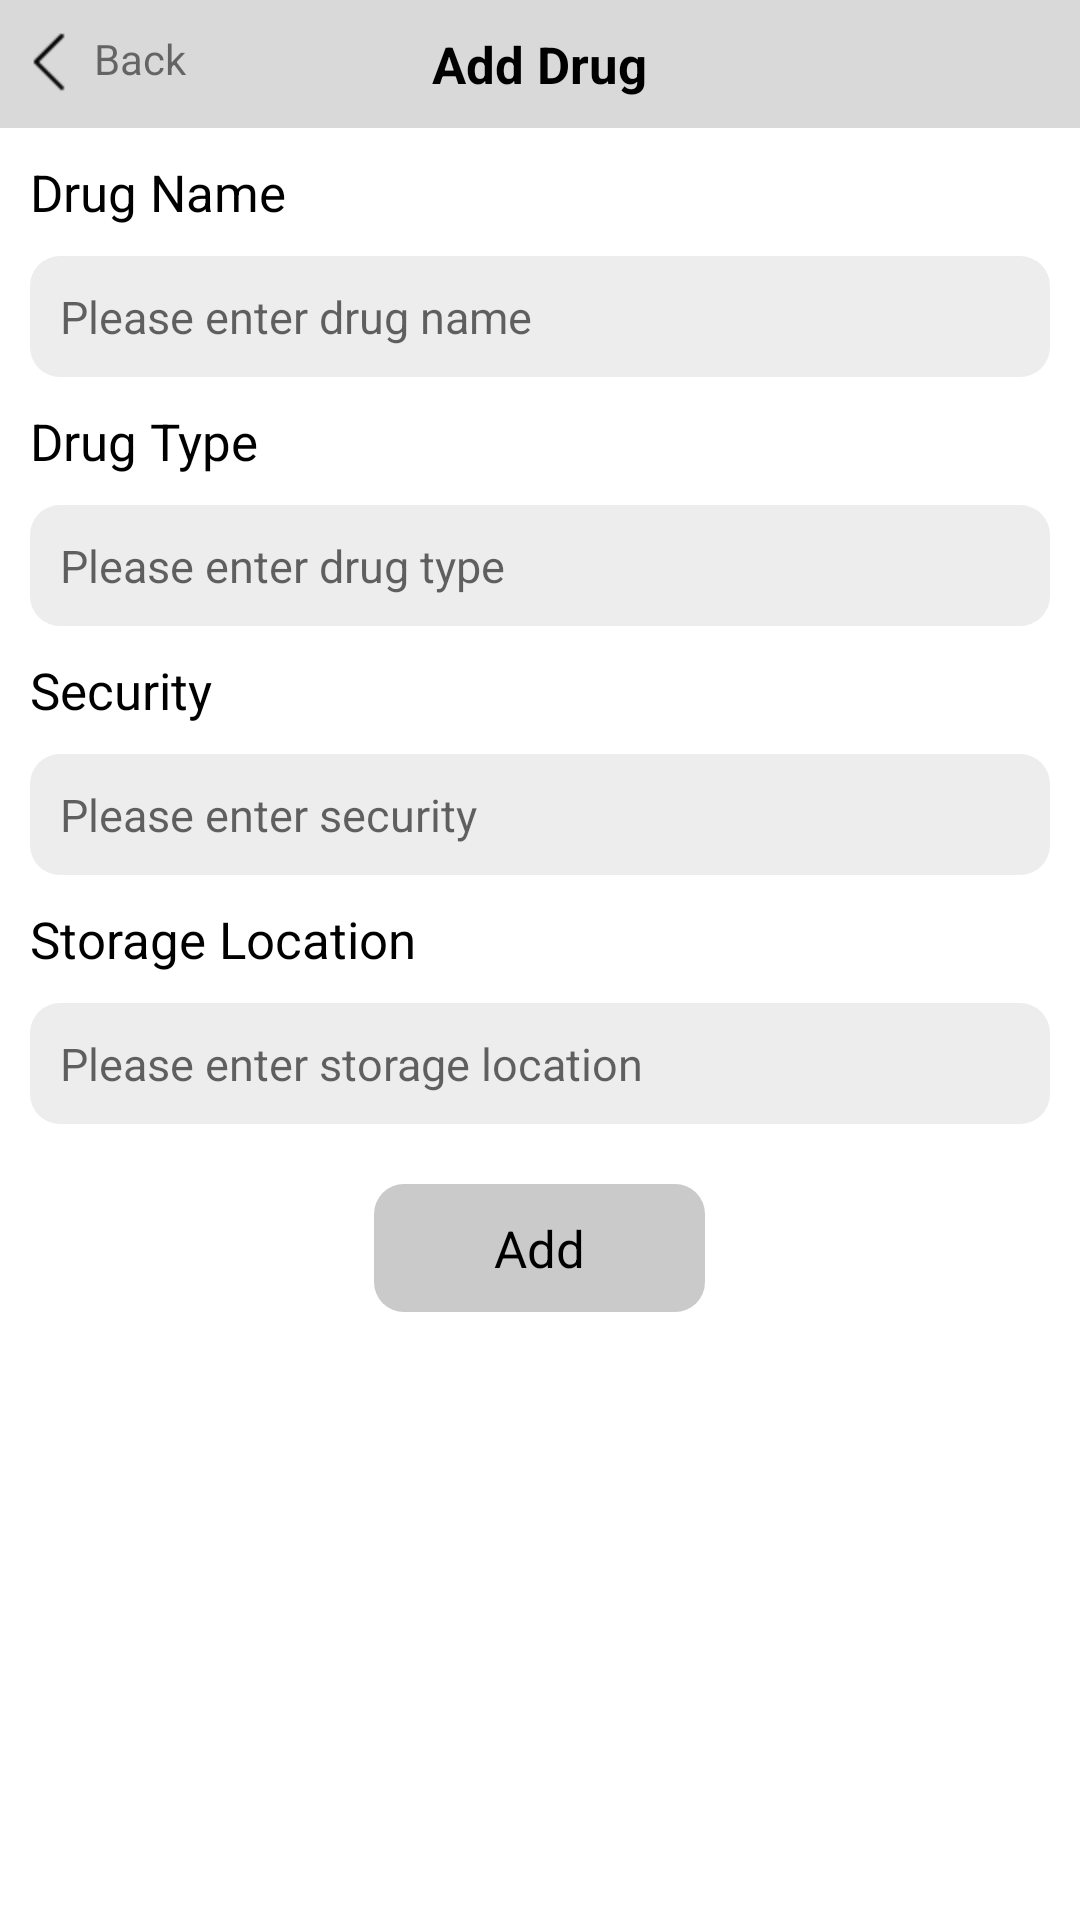

Write the Android layout XML for this screen, with the resource values it uses.
<!-- AndroidManifest.xml: application theme Theme.DrugApplication -->
<!-- res/layout/activity_add_drug.xml -->
<?xml version="1.0" encoding="utf-8"?>
<LinearLayout
    xmlns:android="http://schemas.android.com/apk/res/android"
    xmlns:app="http://schemas.android.com/apk/res-auto"
    xmlns:tools="http://schemas.android.com/tools"
    android:layout_width="match_parent"
    android:layout_height="match_parent"
    android:orientation="vertical"
    tools:context=".activity.AddDrugActivity">
    <RelativeLayout
        android:layout_width="match_parent"
        android:layout_height="wrap_content"
        android:background="#D9D9D9"
        >

        <TextView
            android:id="@+id/back_tv"
            android:layout_width="wrap_content"
            android:layout_height="wrap_content"
            android:drawableLeft="@drawable/icon_back"
            android:padding="10dp"
            android:text="Back" />
        <TextView
            android:layout_width="wrap_content"
            android:layout_height="wrap_content"
            android:layout_centerInParent="true"
            android:padding="10dp"
            android:text="Add Drug"
            android:textColor="@color/black"
            android:textSize="17sp"
            android:textStyle="bold" />
    </RelativeLayout>
    <ScrollView
        android:layout_width="match_parent"
        android:layout_height="match_parent">
        <LinearLayout
            android:orientation="vertical"
            android:layout_marginBottom="20dp"
            android:layout_width="match_parent"
            android:layout_height="wrap_content">


            <TextView
                android:layout_width="wrap_content"
                android:layout_height="wrap_content"
                android:text="Drug Name"
                android:padding="10dp"
                android:textColor="@color/black"
                android:textSize="17sp"
                />
            <EditText
                android:layout_width="match_parent"
                android:layout_height="wrap_content"
                android:padding="10dp"
                android:maxLength="20"
                android:maxLines="1"
                android:id="@+id/drug_name_edit"
                android:inputType="text"
                android:textSize="15sp"
                android:hint="Please enter drug name"
                android:layout_marginStart="10dp"
                android:layout_marginEnd="10dp"
                android:background="@drawable/shape_edit_bg"
                />
            <TextView
                android:layout_width="wrap_content"
                android:layout_height="wrap_content"
                android:text="Drug Type"
                android:padding="10dp"
                android:textColor="@color/black"
                android:textSize="17sp"
                />
            <EditText
                android:layout_width="match_parent"
                android:layout_height="wrap_content"
                android:padding="10dp"
                android:maxLength="20"
                android:maxLines="1"
                android:id="@+id/drug_type_edit"
                android:textSize="15sp"
                android:layout_marginStart="10dp"
                android:layout_marginEnd="10dp"
                android:hint="Please enter drug type"
                android:background="@drawable/shape_edit_bg"
                />
            <TextView
                android:layout_width="wrap_content"
                android:layout_height="wrap_content"
                android:text="Security"
                android:padding="10dp"
                android:textColor="@color/black"
                android:textSize="17sp"
                />
            <EditText
                android:layout_width="match_parent"
                android:layout_height="wrap_content"
                android:padding="10dp"
                android:maxLength="20"
                android:maxLines="1"
                android:id="@+id/security_edit"
                android:textSize="15sp"
                android:layout_marginStart="10dp"
                android:layout_marginEnd="10dp"
                android:hint="Please enter security"
                android:background="@drawable/shape_edit_bg"
                />
            <TextView
                android:layout_width="wrap_content"
                android:layout_height="wrap_content"
                android:text="Storage Location"
                android:padding="10dp"
                android:textColor="@color/black"
                android:textSize="17sp"
                />
            <EditText
                android:layout_width="match_parent"
                android:layout_height="wrap_content"
                android:padding="10dp"
                android:maxLength="20"
                android:maxLines="1"
                android:id="@+id/storage_location_edit"
                android:textSize="15sp"
                android:layout_marginStart="10dp"
                android:layout_marginEnd="10dp"
                android:hint="Please enter storage location"
                android:background="@drawable/shape_edit_bg"
                />


            <TextView
                android:layout_width="wrap_content"
                android:layout_height="wrap_content"
                android:text="Add"
                android:layout_margin="20dp"
                android:layout_gravity="center"
                android:gravity="center"
                android:id="@+id/add_tv"
                android:background="@drawable/shape_btn_bg"
                android:paddingTop="10dp"
                android:paddingBottom="10dp"
                android:paddingStart="40dp"
                android:paddingEnd="40dp"
                android:textColor="@color/black"
                android:textSize="17sp"
                />
        </LinearLayout>

    </ScrollView>


</LinearLayout>
<!-- resources referenced by this layout -->
<resources>
  <!-- drawable icon_back: png bitmap (drawable-hdpi, 295 bytes) -->
  <!-- drawable shape_btn_bg (drawable) -->
  <?xml version="1.0" encoding="utf-8"?>
  
  <shape xmlns:android="http://schemas.android.com/apk/res/android">
      <corners android:radius="10dp"/>
      <solid android:color="#CACACA"/>
  </shape>
  <!-- drawable shape_edit_bg (drawable) -->
  <?xml version="1.0" encoding="utf-8"?>
  
  <shape xmlns:android="http://schemas.android.com/apk/res/android">
      <corners android:radius="10dp"/>
      <solid android:color="#EDEDED"/>
  </shape>
  <style name="Theme.DrugApplication" parent="Theme.MaterialComponents.DayNight.NoActionBar">
          
          <item name="colorPrimary">@color/purple_500</item>
          <item name="colorPrimaryVariant">@color/purple_700</item>
          <item name="colorOnPrimary">@color/white</item>
          
          <item name="colorSecondary">@color/teal_200</item>
          <item name="colorSecondaryVariant">@color/teal_700</item>
          <item name="colorOnSecondary">@color/black</item>
          
          <item name="android:statusBarColor" tools:targetApi="l">?attr/colorPrimaryVariant</item>
          
      </style>
  <!-- not gathered from this repository: default colours our renderer supplied (Android Studio template values) -->
  <color name="purple_500">#FF6200EE</color>
  <color name="purple_700">#FF3700B3</color>
  <color name="teal_200">#FF03DAC5</color>
  <color name="teal_700">#FF018786</color>
  <color name="black">#FF000000</color>
  <color name="white">#FFFFFFFF</color>
</resources>
